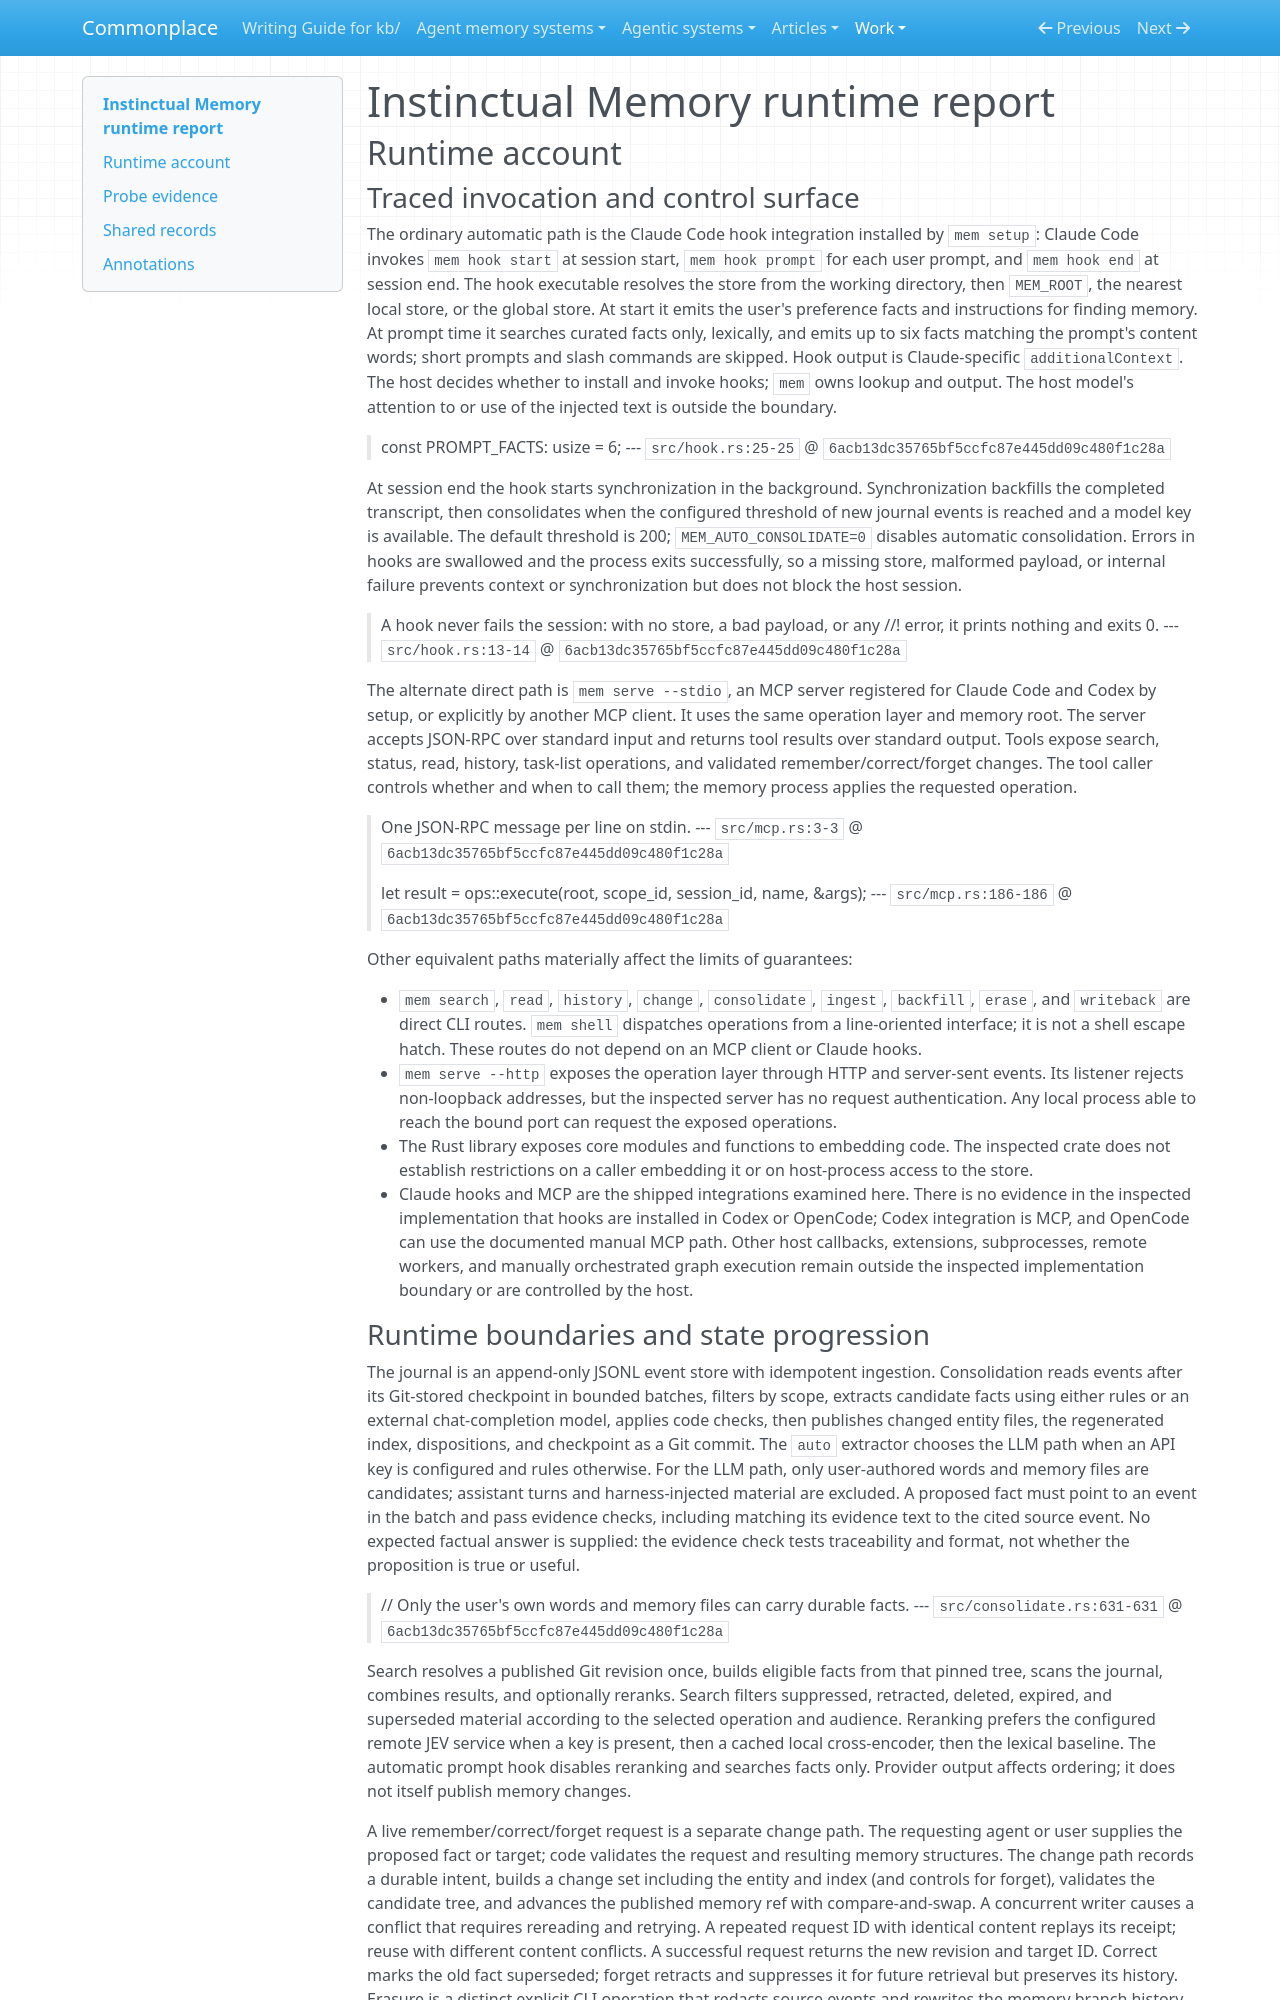

repository: zby/commonplace · page: work/analyse-agentic-system-amendments/rewrite-check/AAS-2026-09-30-instinctual-memory-02/runtime/index.html · generator: mkdocs

---
type: types/agentic-system-runtime-report.md
description: "Runtime baseline of Instinctual Memory's Git-backed memory capture, retrieval, and change paths at the frozen repository commit"
run-id: AAS-2026-09-30-instinctual-memory-02
reviewed-boundary: "6acb13dc35765bf5ccfc87e445dd09c480f1c28a"
---

# Instinctual Memory runtime report

## Runtime account

### Traced invocation and control surface

The ordinary automatic path is the Claude Code hook integration installed by `mem setup`: Claude Code invokes `mem hook start` at session start, `mem hook prompt` for each user prompt, and `mem hook end` at session end. The hook executable resolves the store from the working directory, then `MEM_ROOT`, the nearest local store, or the global store. At start it emits the user's preference facts and instructions for finding memory. At prompt time it searches curated facts only, lexically, and emits up to six facts matching the prompt's content words; short prompts and slash commands are skipped. Hook output is Claude-specific `additionalContext`. The host decides whether to install and invoke hooks; `mem` owns lookup and output. The host model's attention to or use of the injected text is outside the boundary.

> const PROMPT_FACTS: usize = 6;
> --- `src/hook.rs:25-25` @ `6acb13dc35765bf5ccfc87e445dd09c480f1c28a`

At session end the hook starts synchronization in the background. Synchronization backfills the completed transcript, then consolidates when the configured threshold of new journal events is reached and a model key is available. The default threshold is 200; `MEM_AUTO_CONSOLIDATE=0` disables automatic consolidation. Errors in hooks are swallowed and the process exits successfully, so a missing store, malformed payload, or internal failure prevents context or synchronization but does not block the host session.

> A hook never fails the session: with no store, a bad payload, or any
> //! error, it prints nothing and exits 0.
> --- `src/hook.rs:13-14` @ `6acb13dc35765bf5ccfc87e445dd09c480f1c28a`

The alternate direct path is `mem serve --stdio`, an MCP server registered for Claude Code and Codex by setup, or explicitly by another MCP client. It uses the same operation layer and memory root. The server accepts JSON-RPC over standard input and returns tool results over standard output. Tools expose search, status, read, history, task-list operations, and validated remember/correct/forget changes. The tool caller controls whether and when to call them; the memory process applies the requested operation.

> One JSON-RPC message per line on stdin.
> --- `src/mcp.rs:3-3` @ `6acb13dc35765bf5ccfc87e445dd09c480f1c28a`

> let result = ops::execute(root, scope_id, session_id, name, &args);
> --- `src/mcp.rs:186-186` @ `6acb13dc35765bf5ccfc87e445dd09c480f1c28a`

Other equivalent paths materially affect the limits of guarantees:

- `mem search`, `read`, `history`, `change`, `consolidate`, `ingest`, `backfill`, `erase`, and `writeback` are direct CLI routes. `mem shell` dispatches operations from a line-oriented interface; it is not a shell escape hatch. These routes do not depend on an MCP client or Claude hooks.
- `mem serve --http` exposes the operation layer through HTTP and server-sent events. Its listener rejects non-loopback addresses, but the inspected server has no request authentication. Any local process able to reach the bound port can request the exposed operations.
- The Rust library exposes core modules and functions to embedding code. The inspected crate does not establish restrictions on a caller embedding it or on host-process access to the store.
- Claude hooks and MCP are the shipped integrations examined here. There is no evidence in the inspected implementation that hooks are installed in Codex or OpenCode; Codex integration is MCP, and OpenCode can use the documented manual MCP path. Other host callbacks, extensions, subprocesses, remote workers, and manually orchestrated graph execution remain outside the inspected implementation boundary or are controlled by the host.
